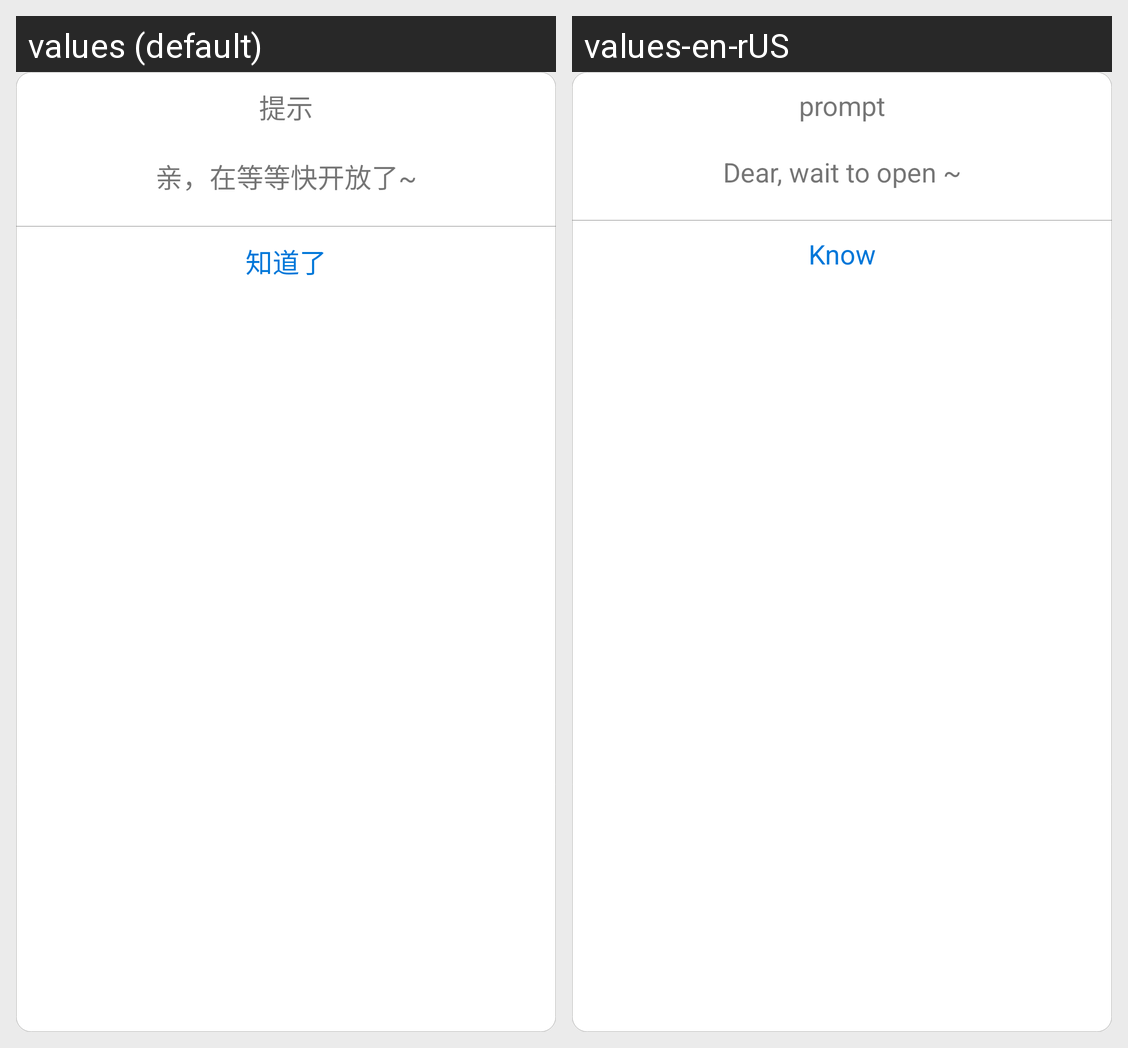

This grid shows one Android layout under two languages. Give, for every string resource on the screen, its name, the default text and each shown locale's text.
Android screen res/layout/message_know_layout.xml rendered under 2 locales, left to right: values (default), values-en-rUS. Device: Nexus 5 (rendered at 1080×1920; each locale shown at half size, 540×960, under a caption strip naming it); theme AppTheme.
Strings drawn on this screen, with the default value and each locale's value (text and hints the layout hard-codes, and strings that could not be matched under every locale, appear in the picture but are not listed):

prompt
  values: 提示
  values-en-rUS: prompt

hr_prompt
  values: 亲，在等等快开放了~
  values-en-rUS: Dear, wait to open ~

know
  values: 知道了
  values-en-rUS: Know
